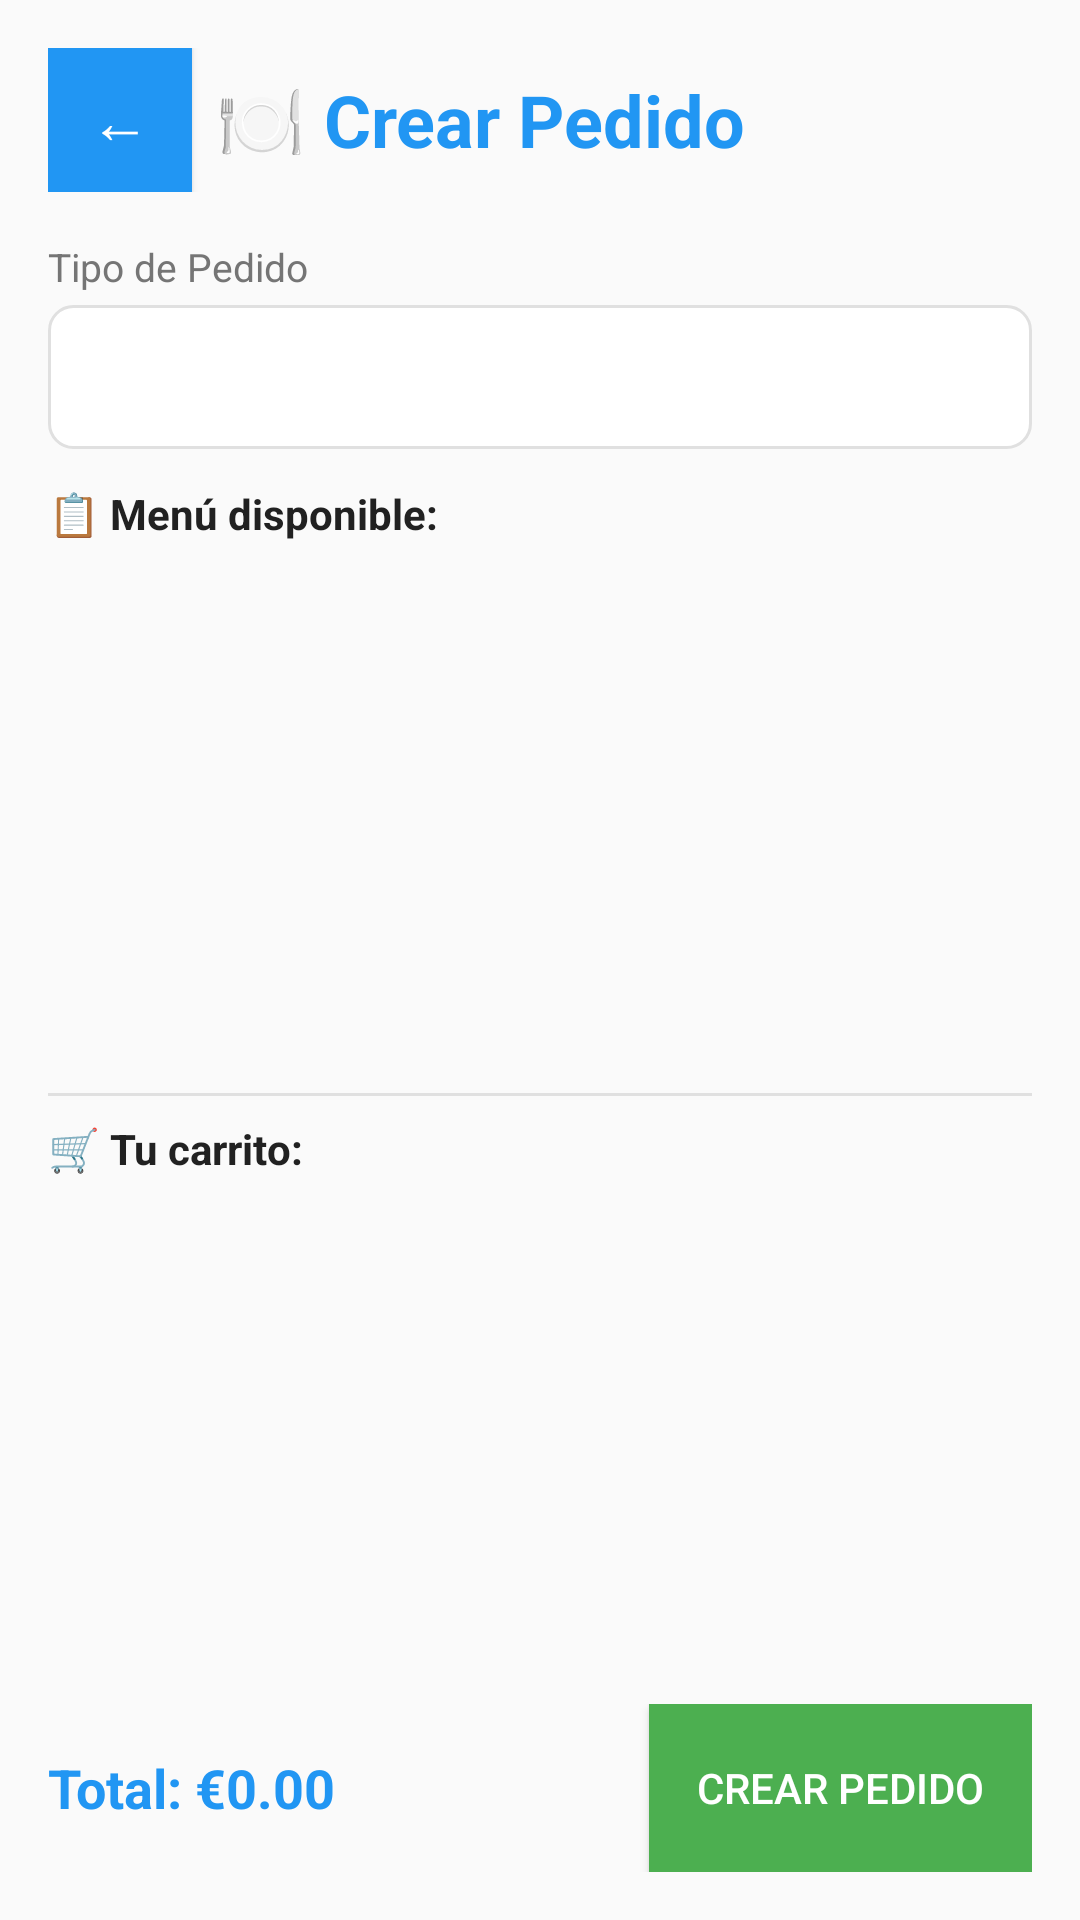

The Android layout XML behind this screen, and the referenced resources:
<!-- AndroidManifest.xml: application theme Theme.HospedeFact -->
<!-- res/layout/fragment_crear_pedido.xml -->
<?xml version="1.0" encoding="utf-8"?>
<LinearLayout xmlns:android="http://schemas.android.com/apk/res/android"
    android:layout_width="match_parent"
    android:layout_height="match_parent"
    android:orientation="vertical"
    android:padding="16dp"
    android:background="#FAFAFA">

    
    <LinearLayout
        android:layout_width="match_parent"
        android:layout_height="wrap_content"
        android:orientation="horizontal"
        android:gravity="center_vertical"
        android:layout_marginBottom="16dp">

        <Button
            android:id="@+id/btn_atras_pedido"
            android:layout_width="48dp"
            android:layout_height="48dp"
            android:text="←"
            android:textSize="20sp"
            android:layout_marginRight="8dp"
            android:background="@color/button_color"
            android:textColor="#FFFFFF" />

        <TextView
            android:layout_width="0dp"
            android:layout_height="wrap_content"
            android:layout_weight="1"
            android:text="🍽️ Crear Pedido"
            android:textSize="24sp"
            android:textStyle="bold"
            android:textColor="#2196F3" />
    </LinearLayout>


































    
    <TextView
        android:layout_width="match_parent"
        android:layout_height="wrap_content"
        android:text="Tipo de Pedido"
        android:textSize="13sp"
        android:textColor="#757575"
        android:layout_marginBottom="4dp" />

    <Spinner
        android:id="@+id/spinner_tipo_pedido"
        android:layout_width="match_parent"
        android:layout_height="48dp"
        android:background="@drawable/edit_text_bg"
        android:layout_marginBottom="12dp" />

    
    <LinearLayout
        android:id="@+id/container_huesped"
        android:layout_width="match_parent"
        android:layout_height="wrap_content"
        android:orientation="vertical"
        android:visibility="gone"
        android:layout_marginBottom="12dp">

        <TextView
            android:layout_width="match_parent"
            android:layout_height="wrap_content"
            android:text="Huesped"
            android:textSize="13sp"
            android:textColor="#757575"
            android:layout_marginBottom="4dp" />

        <Spinner
            android:id="@+id/spinner_huesped"
            android:layout_width="match_parent"
            android:layout_height="48dp"
            android:background="@drawable/edit_text_bg" />
    </LinearLayout>

    
    <LinearLayout
        android:id="@+id/container_mesa"
        android:layout_width="match_parent"
        android:layout_height="wrap_content"
        android:orientation="vertical"
        android:visibility="gone"
        android:layout_marginBottom="12dp">

        <TextView
            android:layout_width="match_parent"
            android:layout_height="wrap_content"
            android:text="Mesa"
            android:textSize="13sp"
            android:textColor="#757575"
            android:layout_marginBottom="4dp" />

        <Spinner
            android:id="@+id/spinner_mesa"
            android:layout_width="match_parent"
            android:layout_height="48dp"
            android:background="@drawable/edit_text_bg" />
    </LinearLayout>
    
    <TextView
        android:layout_width="match_parent"
        android:layout_height="wrap_content"
        android:text="📋 Menú disponible:"
        android:textSize="14sp"
        android:textStyle="bold"
        android:textColor="#212121"
        android:layout_marginBottom="8dp" />

    <androidx.recyclerview.widget.RecyclerView
        android:id="@+id/recycler_menu"
        android:layout_width="match_parent"
        android:layout_height="0dp"
        android:layout_weight="1"
        android:layout_marginBottom="16dp" />

    
    <ProgressBar
        android:id="@+id/progress_bar_pedido"
        android:layout_width="wrap_content"
        android:layout_height="wrap_content"
        android:layout_gravity="center_horizontal"
        android:visibility="gone" />

    
    <View
        android:layout_width="match_parent"
        android:layout_height="1dp"
        android:background="#E0E0E0"
        android:layout_marginVertical="8dp" />

    
    <TextView
        android:layout_width="match_parent"
        android:layout_height="wrap_content"
        android:text="🛒 Tu carrito:"
        android:textSize="14sp"
        android:textStyle="bold"
        android:textColor="#212121"
        android:layout_marginBottom="8dp" />

    <androidx.recyclerview.widget.RecyclerView
        android:id="@+id/recycler_carrito"
        android:layout_width="match_parent"
        android:layout_height="0dp"
        android:layout_weight="1"
        android:layout_marginBottom="8dp" />

    
    <LinearLayout
        android:layout_width="match_parent"
        android:layout_height="wrap_content"
        android:orientation="horizontal"
        android:gravity="center_vertical"
        android:layout_marginTop="8dp">

        <TextView
            android:id="@+id/text_total"
            android:layout_width="0dp"
            android:layout_height="wrap_content"
            android:layout_weight="1"
            android:text="Total: €0.00"
            android:textSize="18sp"
            android:textStyle="bold"
            android:textColor="#2196F3" />

        <Button
            android:id="@+id/btn_crear_pedido"
            android:layout_width="wrap_content"
            android:layout_height="56dp"
            android:text="Crear Pedido"
            android:textSize="14sp"
            android:paddingHorizontal="16dp"
            android:background="@color/success_green"
            android:textColor="#FFFFFF" />
    </LinearLayout>

</LinearLayout>
<!-- resources referenced by this layout -->
<resources>
  <color name="button_color">#2196F3</color>
  <color name="success_green">#4CAF50</color>
  <!-- drawable edit_text_bg (drawable) -->
  <?xml version="1.0" encoding="utf-8"?>
  <shape xmlns:android="http://schemas.android.com/apk/res/android"
      android:shape="rectangle">
  
      
      <solid android:color="#FFFFFF" />
  
      
      <stroke
          android:width="1dp"
          android:color="#E0E0E0" />
  
      
      <corners android:radius="8dp" />
  
      
      <padding
          android:left="4dp"
          android:top="4dp"
          android:right="4dp"
          android:bottom="4dp" />
  </shape>
  <style name="Theme.HospedeFact" parent="Theme.AppCompat.DayNight.NoActionBar" />
</resources>
